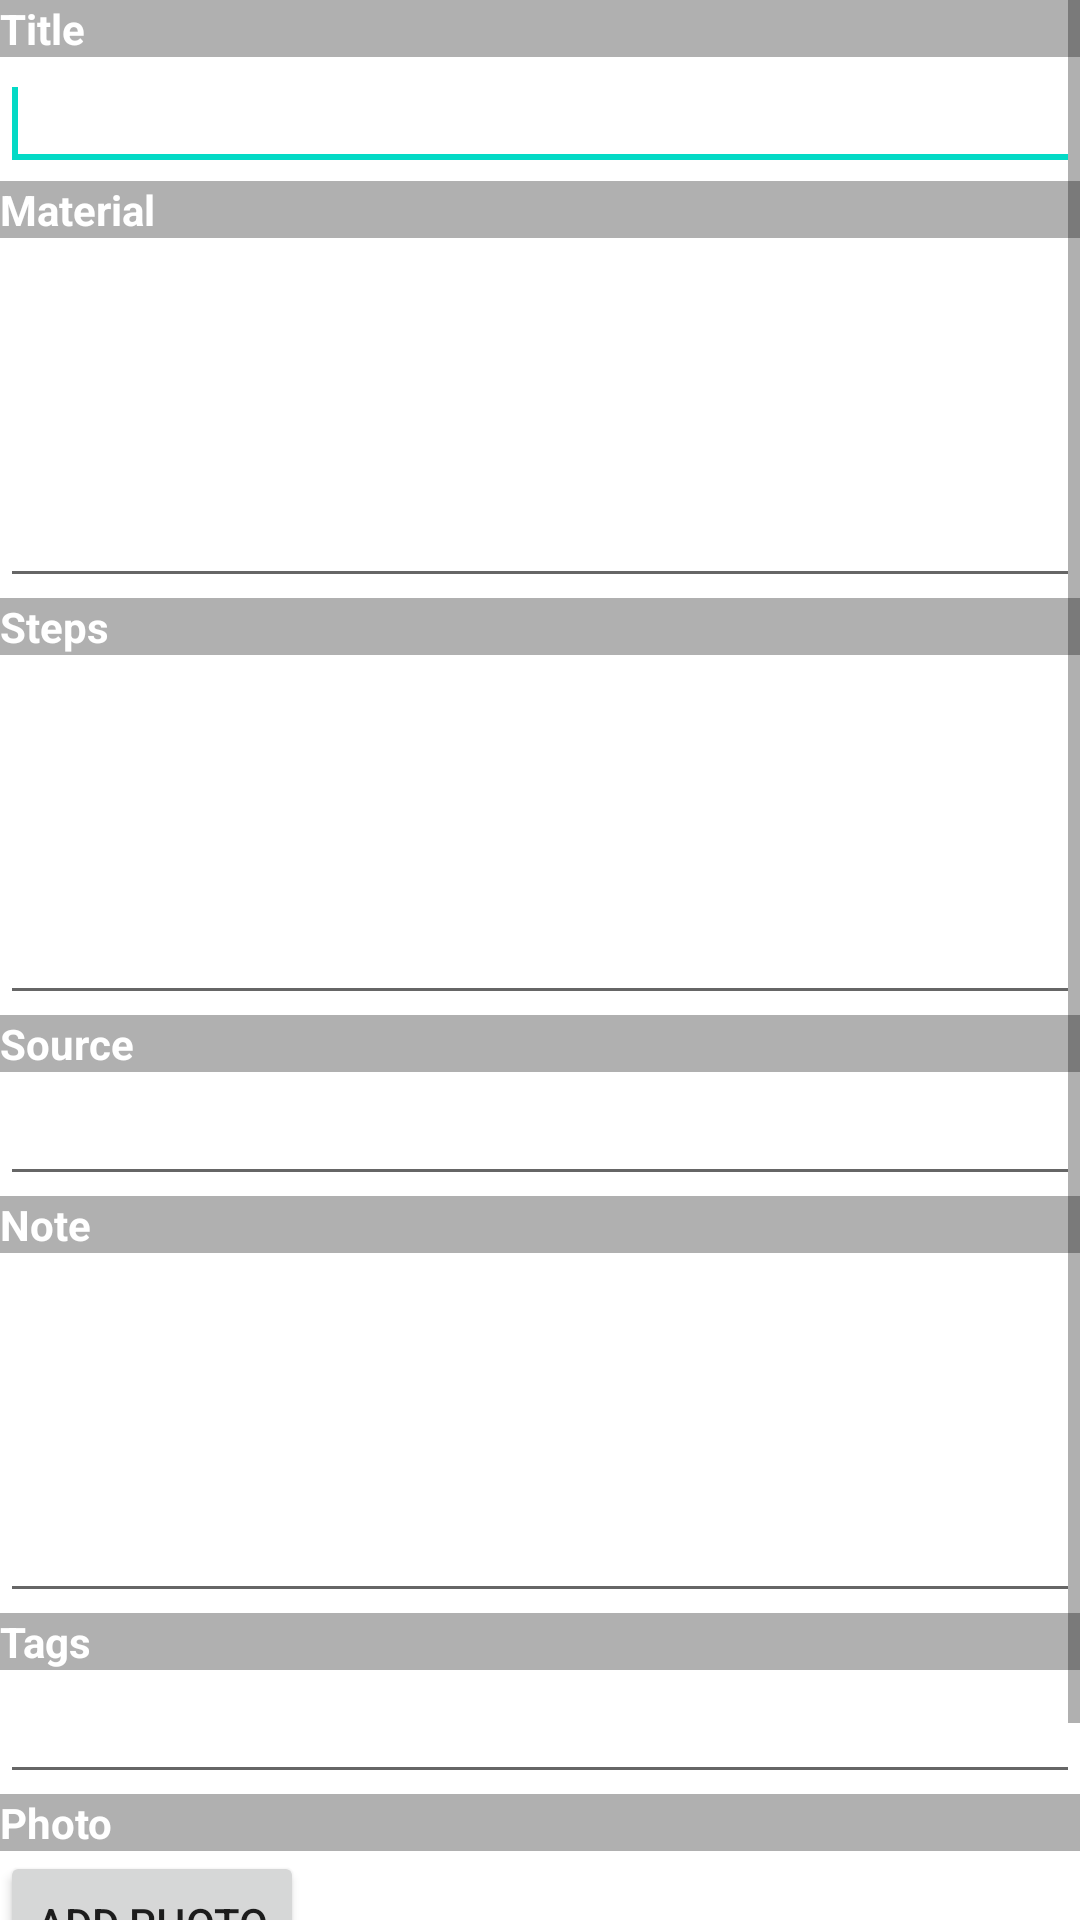

The Android layout XML behind this screen, and the referenced resources:
<!-- AndroidManifest.xml: fallback theme Theme.MaterialComponents.DayNight.NoActionBar -->
<!-- res/layout/recipe_editor.xml -->
<?xml version="1.0" encoding="utf-8"?>
<ScrollView xmlns:android="http://schemas.android.com/apk/res/android"
    android:layout_width="fill_parent"
    android:layout_height="fill_parent" >

    <LinearLayout
        android:layout_width="match_parent"
        android:layout_height="wrap_content"
        android:orientation="vertical" >

        <TextView
            android:id="@+id/textView1"
            style="@style/recipeSectionTitle"
            android:layout_width="fill_parent"
            android:layout_height="wrap_content"
            android:text="@string/recipe_title" />

        <EditText
            android:id="@+id/recipeTitle"
            android:layout_width="match_parent"
            android:layout_height="wrap_content"
            android:inputType="text" 
            android:imeOptions="actionDone">

            <requestFocus />
        </EditText>

        <TextView
            android:id="@+id/textView2"
            style="@style/recipeSectionTitle"
            android:layout_width="fill_parent"
            android:layout_height="wrap_content"
            android:text="@string/recipe_material" />

        <EditText
            android:id="@+id/recipeMaterial"
            android:layout_width="match_parent"
            android:layout_height="120dp"
            android:inputType="textMultiLine" 
            android:imeOptions="actionDone"/>

        <TextView
            android:id="@+id/textView3"
            style="@style/recipeSectionTitle"
            android:layout_width="fill_parent"
            android:layout_height="wrap_content"
            android:text="@string/recipe_steps" />

        <EditText
            android:id="@+id/recipeSteps"
            android:layout_width="match_parent"
            android:layout_height="120dp"
            android:inputType="textMultiLine" 
            android:imeOptions="actionDone"/>

        <TextView
            android:id="@+id/textView4"
            style="@style/recipeSectionTitle"
            android:layout_width="fill_parent"
            android:layout_height="wrap_content"
            android:text="@string/recipe_source" />

        <EditText
            android:id="@+id/recipeSource"
            android:layout_width="match_parent"
            android:layout_height="wrap_content"
            android:inputType="text" 
            android:imeOptions="actionDone"/>
        
        <TextView
            android:id="@+id/textView5"
            style="@style/recipeSectionTitle"
            android:layout_width="fill_parent"
            android:layout_height="wrap_content"
            android:text="@string/recipe_note" />

        <EditText
            android:id="@+id/recipeNote"
            android:layout_width="match_parent"
            android:layout_height="120dp"
            android:inputType="textMultiLine" 
            android:imeOptions="actionDone"/>
        
        <TextView
            android:id="@+id/textView6"
            style="@style/recipeSectionTitle"
            android:layout_width="fill_parent"
            android:layout_height="wrap_content"
            android:text="@string/recipe_tags" />

        <EditText
            android:id="@+id/recipeTags"
            android:layout_width="match_parent"
            android:layout_height="wrap_content"
            android:inputType="text" 
            android:imeOptions="actionDone"/>

        <TextView
            android:id="@+id/textView7"
            style="@style/recipeSectionTitle"
            android:layout_width="fill_parent"
            android:layout_height="wrap_content"
            android:text="@string/recipe_photo" />

        <ImageView
            android:id="@+id/photoView"
            android:layout_width="fill_parent"
            android:layout_height="wrap_content" />
        
        <Button
                android:id="@+id/addPhoto"
                android:layout_width="wrap_content"
                android:layout_height="wrap_content"
                android:onClick="addPhoto"
                android:text="@string/add_photo" />
            
        <LinearLayout
            android:layout_width="match_parent"
            android:layout_height="wrap_content"
            android:orientation="horizontal" >

            <Button
                android:id="@+id/saveRecipe"
                android:layout_width="wrap_content"
                android:layout_weight="0.5"
                android:layout_height="wrap_content"
                android:onClick="saveRecipe"
                android:text="@string/save" />
            
            <Button
                android:id="@+id/discardRecipe"
                android:layout_width="wrap_content"
                android:layout_weight="0.5"
                android:layout_height="wrap_content"
                android:onClick="discardRecipe"
                android:text="@string/discard" />
            
        </LinearLayout>
    </LinearLayout>

</ScrollView>
<!-- resources referenced by this layout -->
<resources>
  <string name="add_photo">Add photo</string>
  <string name="discard">Discard</string>
  <string name="recipe_material">Material</string>
  <string name="recipe_note">Note</string>
  <string name="recipe_photo">Photo</string>
  <string name="recipe_source">Source</string>
  <string name="recipe_steps">Steps</string>
  <string name="recipe_tags">Tags</string>
  <string name="recipe_title">Title</string>
  <string name="save">Save</string>
  <style name="recipeSectionTitle" parent="android:Widget.TextView">
          <item name="android:textStyle">bold</item>
          <item name="android:background">#b0b0b0</item>
          <item name="android:textColor">#ffffff</item>
      </style>
</resources>
